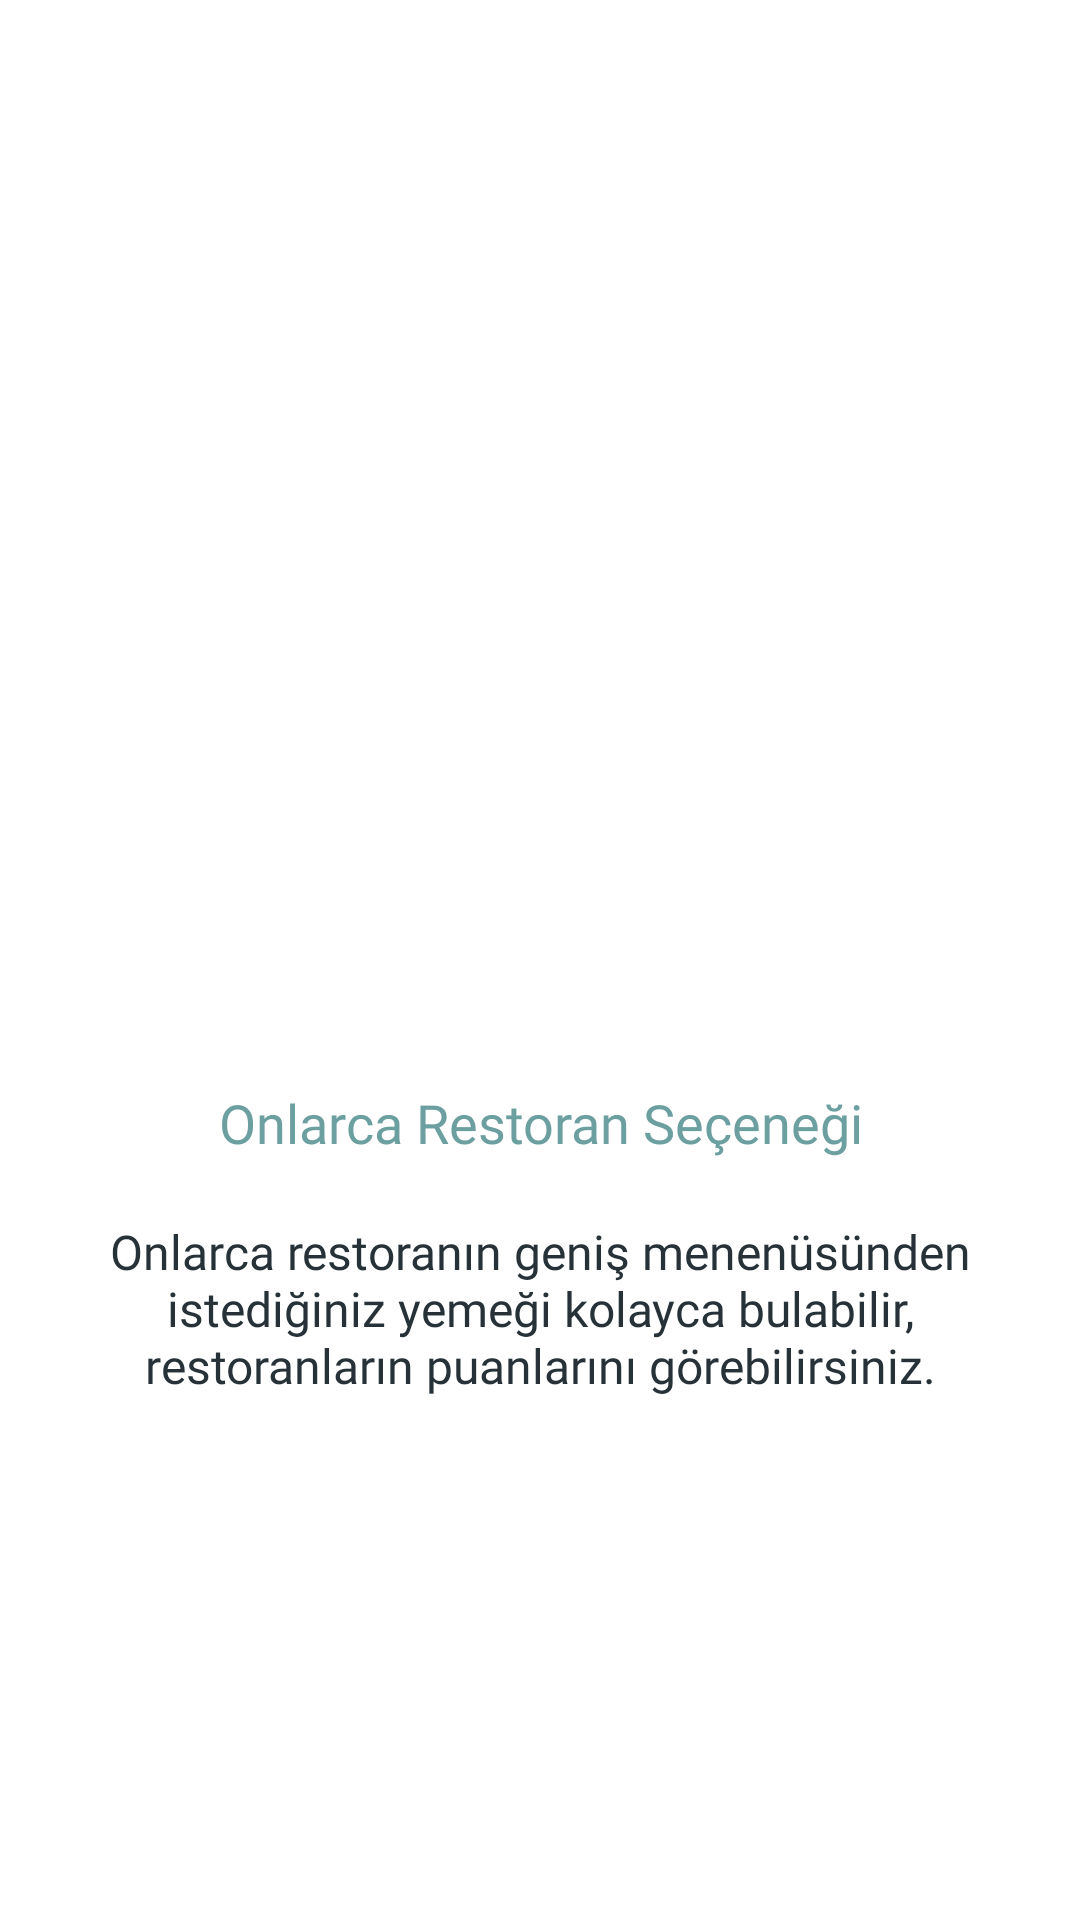

Android layout source for this screen:
<!-- AndroidManifest.xml: application theme Theme.YummyFood -->
<!-- res/layout/onboarding_fragment_one.xml -->
<?xml version="1.0" encoding="utf-8"?>
<androidx.constraintlayout.widget.ConstraintLayout xmlns:android="http://schemas.android.com/apk/res/android"
    xmlns:tools="http://schemas.android.com/tools"
    android:orientation="vertical"
    android:layout_width="match_parent"
    android:layout_height="match_parent"
    xmlns:app="http://schemas.android.com/apk/res-auto"
    android:background="@color/white"
    tools:context=".ui.onboarding_fragment.OnBoardingFragmentOne">

    <ImageView
        app:layout_constraintStart_toStartOf="parent"
        app:layout_constraintTop_toTopOf="parent"
        app:layout_constraintBottom_toBottomOf="parent"
        app:layout_constraintEnd_toEndOf="parent"
        android:scaleType="fitCenter"
        app:layout_constraintVertical_bias="0.1"
        app:layout_constraintHeight_percent="0.5"
        android:layout_width="match_parent"
        android:layout_height="0dp"
        android:id="@+id/imageView"
        android:src="@drawable/onboarding1"/>

    <TextView
        android:id="@+id/titleView"
        android:layout_width="match_parent"
        android:layout_height="wrap_content"
        app:layout_constraintBottom_toBottomOf="parent"
        app:layout_constraintStart_toStartOf="parent"
        app:layout_constraintTop_toBottomOf="@+id/imageView"
        app:layout_constraintVertical_bias="0"
        android:textColor="@color/green_color"
        android:textSize="18sp"
        android:padding="10dp"
        android:gravity="center"
        android:fontFamily="@font/niramit_medium"
        app:layout_constraintEnd_toEndOf="parent"
        android:text="@string/onboarding_one_header"/>

    <TextView
        android:layout_width="match_parent"
        android:layout_height="wrap_content"
        app:layout_constraintBottom_toBottomOf="parent"
        app:layout_constraintStart_toStartOf="parent"
        app:layout_constraintTop_toBottomOf="@+id/titleView"
        app:layout_constraintVertical_bias="0"
        android:fontFamily="@font/niramit_light"
        android:textSize="16sp"
        android:padding="10dp"
        android:gravity="center"
        android:textColor="@color/text_color"
        app:layout_constraintEnd_toEndOf="parent"
        android:text="@string/onboarding_one_text"
        android:layout_marginHorizontal="10dp"/>

</androidx.constraintlayout.widget.ConstraintLayout>
<!-- resources referenced by this layout -->
<resources>
  <color name="green_color">#FF6C9FA0</color>
  <color name="text_color">#FF263238</color>
  <color name="white">#FFFFFFFF</color>
  <string name="onboarding_one_header">Onlarca Restoran Seçeneği</string>
  <string name="onboarding_one_text">Onlarca restoranın geniş menenüsünden istediğiniz yemeği kolayca bulabilir, restoranların puanlarını görebilirsiniz.</string>
  <style name="Theme.YummyFood" parent="Theme.MaterialComponents.DayNight.NoActionBar.Bridge">
          
          <item name="colorPrimary">@color/purple_500</item>
          <item name="colorPrimaryVariant">@color/purple_700</item>
          <item name="colorOnPrimary">@color/white</item>
          
          <item name="colorSecondary">@color/green_color</item>
          <item name="colorSecondaryVariant">@color/green_color</item>
          <item name="colorOnSecondary">@color/black</item>
  
          <item name="android:statusBarColor" tools:targetApi="l">@color/white</item>
          <item name="android:windowLightStatusBar">true</item>
      </style>
  <color name="purple_500">#FF6200EE</color>
  <color name="purple_700">#FF3700B3</color>
  <color name="black">#FF000000</color>
</resources>
